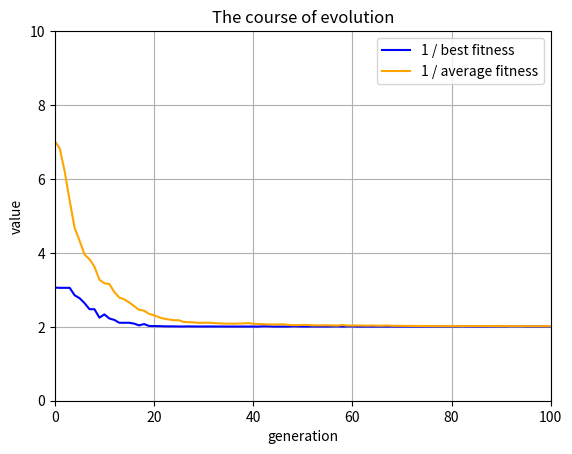

Recreate this plot in Python.
import numpy as np
import matplotlib.pyplot as plt

def fun(x):
    """
    目标函数值
    x: 实值变量向量
    returns: 目标函数值
    """
    return - 5 * np.sin(x[0]) * np.sin(x[1]) * np.sin(x[2]) * np.sin(x[3]) * np.sin(x[4]) - np.sin(5 * x[0]) * np.sin(5 * x[1]) * np.sin(5 * x[2]) * np.sin(5 * x[3]) * np.sin(5 * x[4]) + 8


def fitness(x):
    """
    适应度函数
    x: 实值变量向量
    returns: 适应度
    """
    return 1 / fun(x)


def select(chrom, popsize, popfitness):
    """
    选择函数(采用轮赌盘法)
    chrom: 种群信息
    popsize: 种群规模
    popfitness: 种群适应度
    returns: 经过选择后的种群和种群适应度
    """

    sumfitness = np.sum(popfitness)             # 个体适应度总和
    fitness_ratio = popfitness / sumfitness     # 个体适应度占比
    new_chrom = np.zeros(shape = chrom.shape)   # 记录选择的新个体
    # 轮赌盘算法
    for i in range(popsize):
        # 获取一个(0, 1)随机数
        pick = np.random.rand()
        while pick == 0.0:
            pick = np.random.rand()
        for j in range(popsize):
            pick = pick - fitness_ratio[j]
            if pick < 0:
                # 记录被选择到的个体
                new_chrom[i, :] = chrom[j, :]
                # 计算被选个体的适应度
                popfitness[i] = fitness(new_chrom[i, :])
                break

    return new_chrom, popfitness


def cross(chrom, chrom_len, popsize, pcross, bound):
    """
    染色体交叉函数
    chrom: 染色体
    chrom_len: 染色体长度
    popsize: 种群规模
    pcross: 交叉概率
    bound: 边界
    returns: 交叉后的染色体
    """
    
    for i in range(popsize):
        # 随机选择两个染色体进行交叉
        cross_index = np.random.randint(low = 0, high = popsize, size = 2, dtype = int)
        # 交叉概率决定是否交叉
        pick = np.random.rand()
        while pick == 0:
            pick = np.random.rand()
        if pick > pcross:
            continue
        flag = 0
        while flag == 0:
            # 随机选择交叉位置
            pos = np.random.randint(low = 0, high = chrom_len, size = 1, dtype = int)
            # 交叉开始
            pick = np.random.rand()
            v1 = chrom[cross_index[0], pos]
            v2 = chrom[cross_index[1], pos]
            aj = pick * v2 + (1 - pick) * v1
            al = pick * v1 + (1 - pick) * v2
            # 检验染色体可行性
            flag1, flag2 = 1, 1
            if aj < bound[0] or aj > bound[1]:
                flag1 = 0
            if al < bound[0] or aj > bound[1]:
                flag2 = 0
            if flag1 * flag2 == 0:
                flag = 0
            else:
                flag = 1
                chrom[cross_index[0], pos] = aj
                chrom[cross_index[1], pos] = al
    
    return chrom


def mutation(chrom, chrom_len, popsize, pmutation, pop, bound):
    """
    染色体变异函数
    chrom: 染色体
    chrom_len: 染色体长度
    popsize: 种群规模
    pmutation: 突变概率
    pop: 当前种群的进化代数和最大进化代数
    bound: 边界
    returns: 变异后的染色体
    """

    for i in range(popsize):
        # 随机选择一个染色体进行变异
        chrom_index = np.random.randint(low = 0, high = popsize, size = 1, dtype = int)
        # 变异概率决定该轮是否进行变异
        pick = np.random.rand()
        while pick == 0:
            pick = np.random.rand()
        if pick > pmutation:
            continue
        flag = 0
        while flag == 0:
            # 选取变异位置
            pos = np.random.randint(low = 0, high = chrom_len, size = 1, dtype = int)
            v = chrom[i, pos]
            v1 = v - bound[0]
            v2 = bound[1] - v
            # 开始变异
            pick = np.random.rand()
            delta = 0
            if pick >= 0.5:
                delta = v2 * (1 - pick ** ((1 - pop[0] / pop[1]) ** 2))
                if bound[0] <= v + delta <= bound[1]:
                    chrom[i, pos] = v + delta
                    flag = 1
            else:
                delta = v1 * (1 - pick ** ((1 - pop[0] / pop[1]) ** 2))
                if bound[0] <= v + delta <= bound[1]:
                    chrom[i, pos] = v + delta
                    flag = 1

    return chrom


if __name__ == "__main__":
    # 遗传算法参数
    gen = 100                                               # 进化代数
    popsize = 100                                           # 种群规模
    cross_p = 0.6                                           # 交叉概率
    mutation_p = 0.01                                       # 突变概率
    chrom_len = 5                                           # 染色体长度
    bound = np.array([0, 0.9 * np.pi])                      # 边界

    # 个体初始化
    popfitness = np.zeros(popsize)                          # 每代种群适应度
    avgfitness = np.zeros(gen + 1)                          # 每代种群平均适应度
    genfitness = np.zeros(gen + 1)                          # 每代种群最优适应度
    bestchrom = np.zeros(chrom_len)                         # 最优染色体
    bestfitness = -100                                      # 最优适应度
    # 种群初始化
    chrom = np.random.uniform(low = bound[0], high = bound[1], size = (popsize, 5))
    for i in range(popsize):
        x = chrom[i, :]
        popfitness[i] = fitness(x)
    # 找到最好的染色体
    bestindex = np.argmax(popfitness)
    genfitness[0] = popfitness[bestindex]
    # 计算平均适应度
    avgfitness[0] = np.sum(popfitness) / popsize

    # 开始进化
    for i in range(1, gen + 1):
        # 选择
        chrom, popfitness = select(chrom, popsize, popfitness)
        # 交叉
        chrom = cross(chrom, chrom_len, popsize, cross_p, bound)
        # 变异
        pop = np.array([i, gen])
        chrom = mutation(chrom, chrom_len, popsize, mutation_p, pop, bound)
        # 计算适应度
        for j in range(popsize):
            x = chrom[j, :]
            popfitness[j] = fitness(x)
        # 记录最优适应度
        bestindex = np.argmax(popfitness)
        genfitness[i] = popfitness[bestindex]
        # 记录最劣适应度
        worestindex = np.argmin(popfitness)
        # 记录最优染色体
        if bestfitness < genfitness[i]:
            bestfitness = genfitness[i]
            bestchrom = chrom[bestindex, :]
        # 重插入
        chrom[worestindex, :] = bestchrom[:]
        popfitness[worestindex] = bestfitness
        # 计算平均适应度
        avgfitness[i] = np.sum(popfitness) / popsize
        
    
    # 打印结果
    print("minimum: ", 1 / bestfitness)
    print("vector: ", bestchrom)
    # 作图
    fig = plt.figure()
    ax = fig.add_subplot(111)
    x = np.arange(0, gen + 1)
    ax.plot(x, 1 / genfitness, color = 'blue', label = "1 / best fitness")
    ax.plot(x, 1 / avgfitness, color = 'orange', label = "1 / average fitness")
    ax.legend()
    ax.grid()
    ax.set_xlim(0, 100)
    ax.set_ylim(0, 10)
    ax.set_title("The course of evolution")
    ax.set_ylabel("value")
    ax.set_xlabel("generation")
    plt.show()